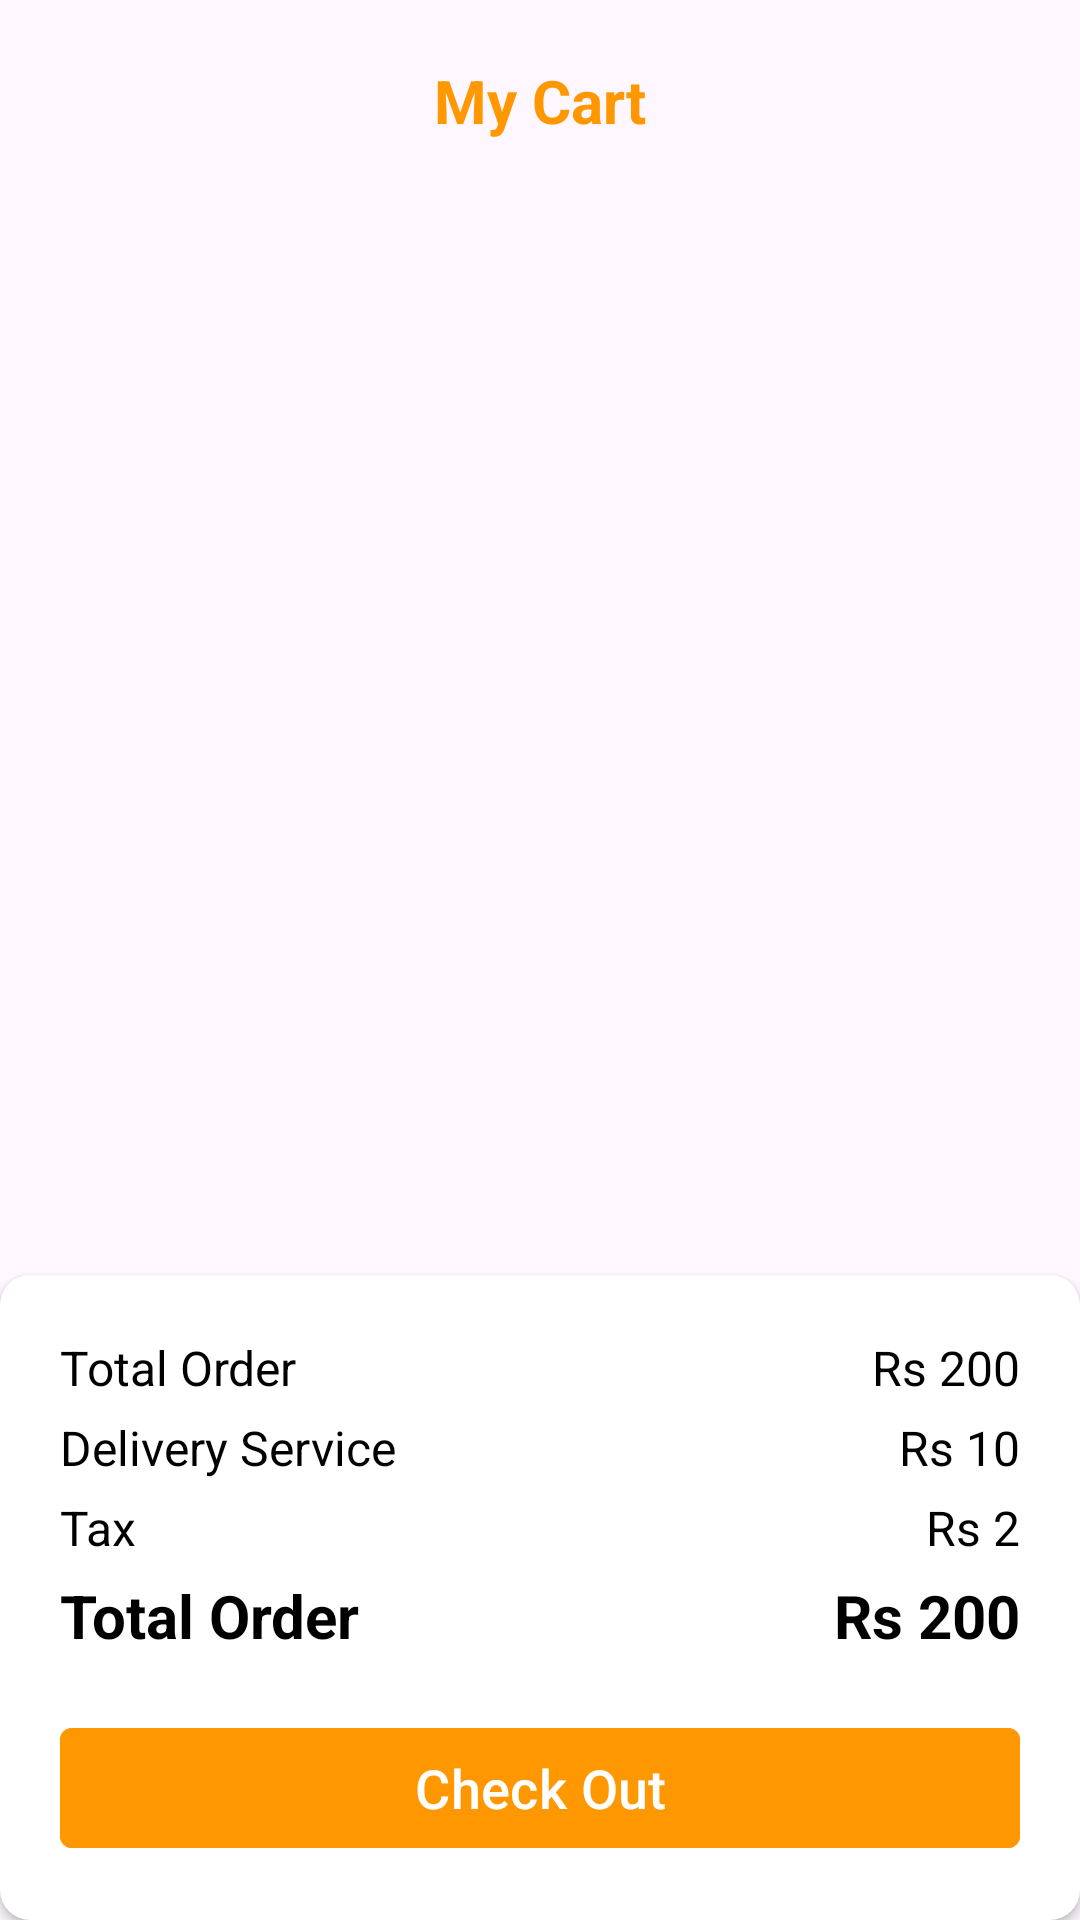

Produce the Android XML layout that renders to this screen, including the resource entries it uses.
<!-- AndroidManifest.xml: activity theme Theme.FoodDeliveryApp -->
<!-- res/layout/activity_show_cart_detail.xml -->
<?xml version="1.0" encoding="utf-8"?>
<androidx.constraintlayout.widget.ConstraintLayout xmlns:android="http://schemas.android.com/apk/res/android"
    xmlns:app="http://schemas.android.com/apk/res-auto"
    xmlns:tools="http://schemas.android.com/tools"
    android:layout_width="match_parent"
    android:layout_height="match_parent"
    tools:context=".Activity.ShowCartDetailActivity">

    <TextView
        android:id="@+id/text"
        android:layout_width="match_parent"
        android:layout_height="wrap_content"
        android:layout_margin="20dp"
        android:gravity="center"
        android:text="My Cart"
        android:textColor="@color/orange"
        android:textSize="20sp"
        android:textStyle="bold"
        app:layout_constraintEnd_toEndOf="parent"
        app:layout_constraintStart_toStartOf="parent"
        app:layout_constraintTop_toTopOf="parent" />

    <androidx.recyclerview.widget.RecyclerView
        android:id="@+id/recycler_view"
        android:layout_width="0dp"
        android:layout_height="0dp"
        android:layout_marginTop="20dp"
        android:padding="0dp"
        app:layout_constraintBottom_toTopOf="@id/cardView"
        app:layout_constraintEnd_toEndOf="parent"
        app:layout_constraintStart_toStartOf="parent"
        app:layout_constraintTop_toBottomOf="@id/text" />

    <androidx.cardview.widget.CardView
        android:id="@+id/cardView"
        android:layout_width="match_parent"
        android:layout_height="wrap_content"
        android:elevation="10dp"
        app:cardCornerRadius="10dp"
        app:layout_constraintBottom_toBottomOf="parent"
        app:layout_constraintStart_toStartOf="parent">

        <LinearLayout
            android:layout_width="match_parent"
            android:layout_height="wrap_content"
            android:backgroundTint="@color/white"
            android:orientation="vertical">

            <androidx.constraintlayout.widget.ConstraintLayout
                android:layout_width="match_parent"
                android:layout_height="wrap_content"
                android:layout_marginStart="20dp"
                android:layout_marginTop="20dp"
                android:layout_marginEnd="20dp">

                <TextView
                    android:layout_width="wrap_content"
                    android:layout_height="wrap_content"
                    android:text="Total Order"
                    android:textColor="@color/black"
                    android:textSize="16sp"
                    app:layout_constraintStart_toStartOf="parent"
                    app:layout_constraintTop_toTopOf="parent" />

                <TextView
                    android:layout_width="wrap_content"
                    android:layout_height="wrap_content"
                    android:text="Rs "
                    android:textColor="@color/black"
                    android:textSize="16sp"
                    app:layout_constraintEnd_toStartOf="@id/totalmoney"
                    app:layout_constraintTop_toTopOf="parent" />

                <TextView
                    android:id="@+id/totalmoney"
                    android:layout_width="wrap_content"
                    android:layout_height="wrap_content"
                    android:layout_marginStart="10dp"
                    android:text="200"
                    android:textColor="@color/black"
                    android:textSize="16sp"
                    app:layout_constraintEnd_toEndOf="parent"
                    app:layout_constraintTop_toTopOf="parent" />
            </androidx.constraintlayout.widget.ConstraintLayout>

            <androidx.constraintlayout.widget.ConstraintLayout
                android:layout_width="match_parent"
                android:layout_height="wrap_content"
                android:layout_marginStart="20dp"
                android:layout_marginTop="5dp"
                android:layout_marginEnd="20dp">

                <TextView
                    android:layout_width="wrap_content"
                    android:layout_height="wrap_content"
                    android:text="Delivery Service"
                    android:textColor="@color/black"
                    android:textSize="16sp"
                    app:layout_constraintStart_toStartOf="parent"
                    app:layout_constraintTop_toTopOf="parent" />

                <TextView
                    android:layout_width="wrap_content"
                    android:layout_height="wrap_content"
                    android:text="Rs "
                    android:textColor="@color/black"
                    android:textSize="16sp"
                    app:layout_constraintEnd_toStartOf="@id/deliveryService"
                    app:layout_constraintTop_toTopOf="parent" />

                <TextView
                    android:id="@+id/deliveryService"
                    android:layout_width="wrap_content"
                    android:layout_height="wrap_content"
                    android:layout_marginStart="10dp"
                    android:text="10"
                    android:textColor="@color/black"
                    android:textSize="16sp"
                    app:layout_constraintEnd_toEndOf="parent"
                    app:layout_constraintTop_toTopOf="parent" />
            </androidx.constraintlayout.widget.ConstraintLayout>

            <androidx.constraintlayout.widget.ConstraintLayout
                android:layout_width="match_parent"
                android:layout_height="wrap_content"
                android:layout_marginStart="20dp"
                android:layout_marginTop="5dp"
                android:layout_marginEnd="20dp">

                <TextView
                    android:layout_width="wrap_content"
                    android:layout_height="wrap_content"
                    android:text="Tax"
                    android:textColor="@color/black"
                    android:textSize="16sp"
                    app:layout_constraintStart_toStartOf="parent"
                    app:layout_constraintTop_toTopOf="parent" />

                <TextView
                    android:layout_width="wrap_content"
                    android:layout_height="wrap_content"
                    android:text="Rs "
                    android:textColor="@color/black"
                    android:textSize="16sp"
                    app:layout_constraintEnd_toStartOf="@id/Tax"
                    app:layout_constraintTop_toTopOf="parent" />

                <TextView
                    android:id="@+id/Tax"
                    android:layout_width="wrap_content"
                    android:layout_height="wrap_content"
                    android:layout_marginStart="10dp"
                    android:text="2"
                    android:textColor="@color/black"
                    android:textSize="16sp"
                    app:layout_constraintEnd_toEndOf="parent"
                    app:layout_constraintTop_toTopOf="parent" />


            </androidx.constraintlayout.widget.ConstraintLayout>

            <androidx.constraintlayout.widget.ConstraintLayout
                android:layout_width="match_parent"
                android:layout_height="wrap_content"
                android:layout_marginStart="20dp"
                android:layout_marginTop="5dp"
                android:layout_marginEnd="20dp">

                <TextView
                    android:layout_width="wrap_content"
                    android:layout_height="wrap_content"
                    android:text="Total Order"
                    android:textColor="@color/black"
                    android:textSize="20sp"
                    android:textStyle="bold"
                    app:layout_constraintStart_toStartOf="parent"
                    app:layout_constraintTop_toTopOf="parent" />

                <TextView
                    android:layout_width="wrap_content"
                    android:layout_height="wrap_content"
                    android:text="Rs "
                    android:textColor="@color/black"
                    android:textSize="20sp"
                    android:textStyle="bold"
                    app:layout_constraintEnd_toStartOf="@id/total"
                    app:layout_constraintTop_toTopOf="parent" />

                <TextView
                    android:id="@+id/total"
                    android:layout_width="wrap_content"
                    android:layout_height="wrap_content"
                    android:text="200"
                    android:textColor="@color/black"
                    android:textSize="20sp"
                    android:textStyle="bold"
                    app:layout_constraintEnd_toEndOf="parent"
                    app:layout_constraintTop_toTopOf="parent" />


            </androidx.constraintlayout.widget.ConstraintLayout>

            <com.google.android.material.button.MaterialButton
                android:layout_width="match_parent"
                android:layout_height="wrap_content"
                android:layout_margin="20dp"
                android:backgroundTint="@color/orange"
                android:text="Check Out"
                app:cornerRadius="4dp"
                android:textSize="18sp" />
        </LinearLayout>

    </androidx.cardview.widget.CardView>

</androidx.constraintlayout.widget.ConstraintLayout>
<!-- resources referenced by this layout -->
<resources>
  <color name="black">#FF000000</color>
  <color name="orange">#FF9800</color>
  <color name="white">#FFFFFFFF</color>
  <style name="Theme.FoodDeliveryApp" parent="android:Theme.Material.Light.NoActionBar" />
</resources>
